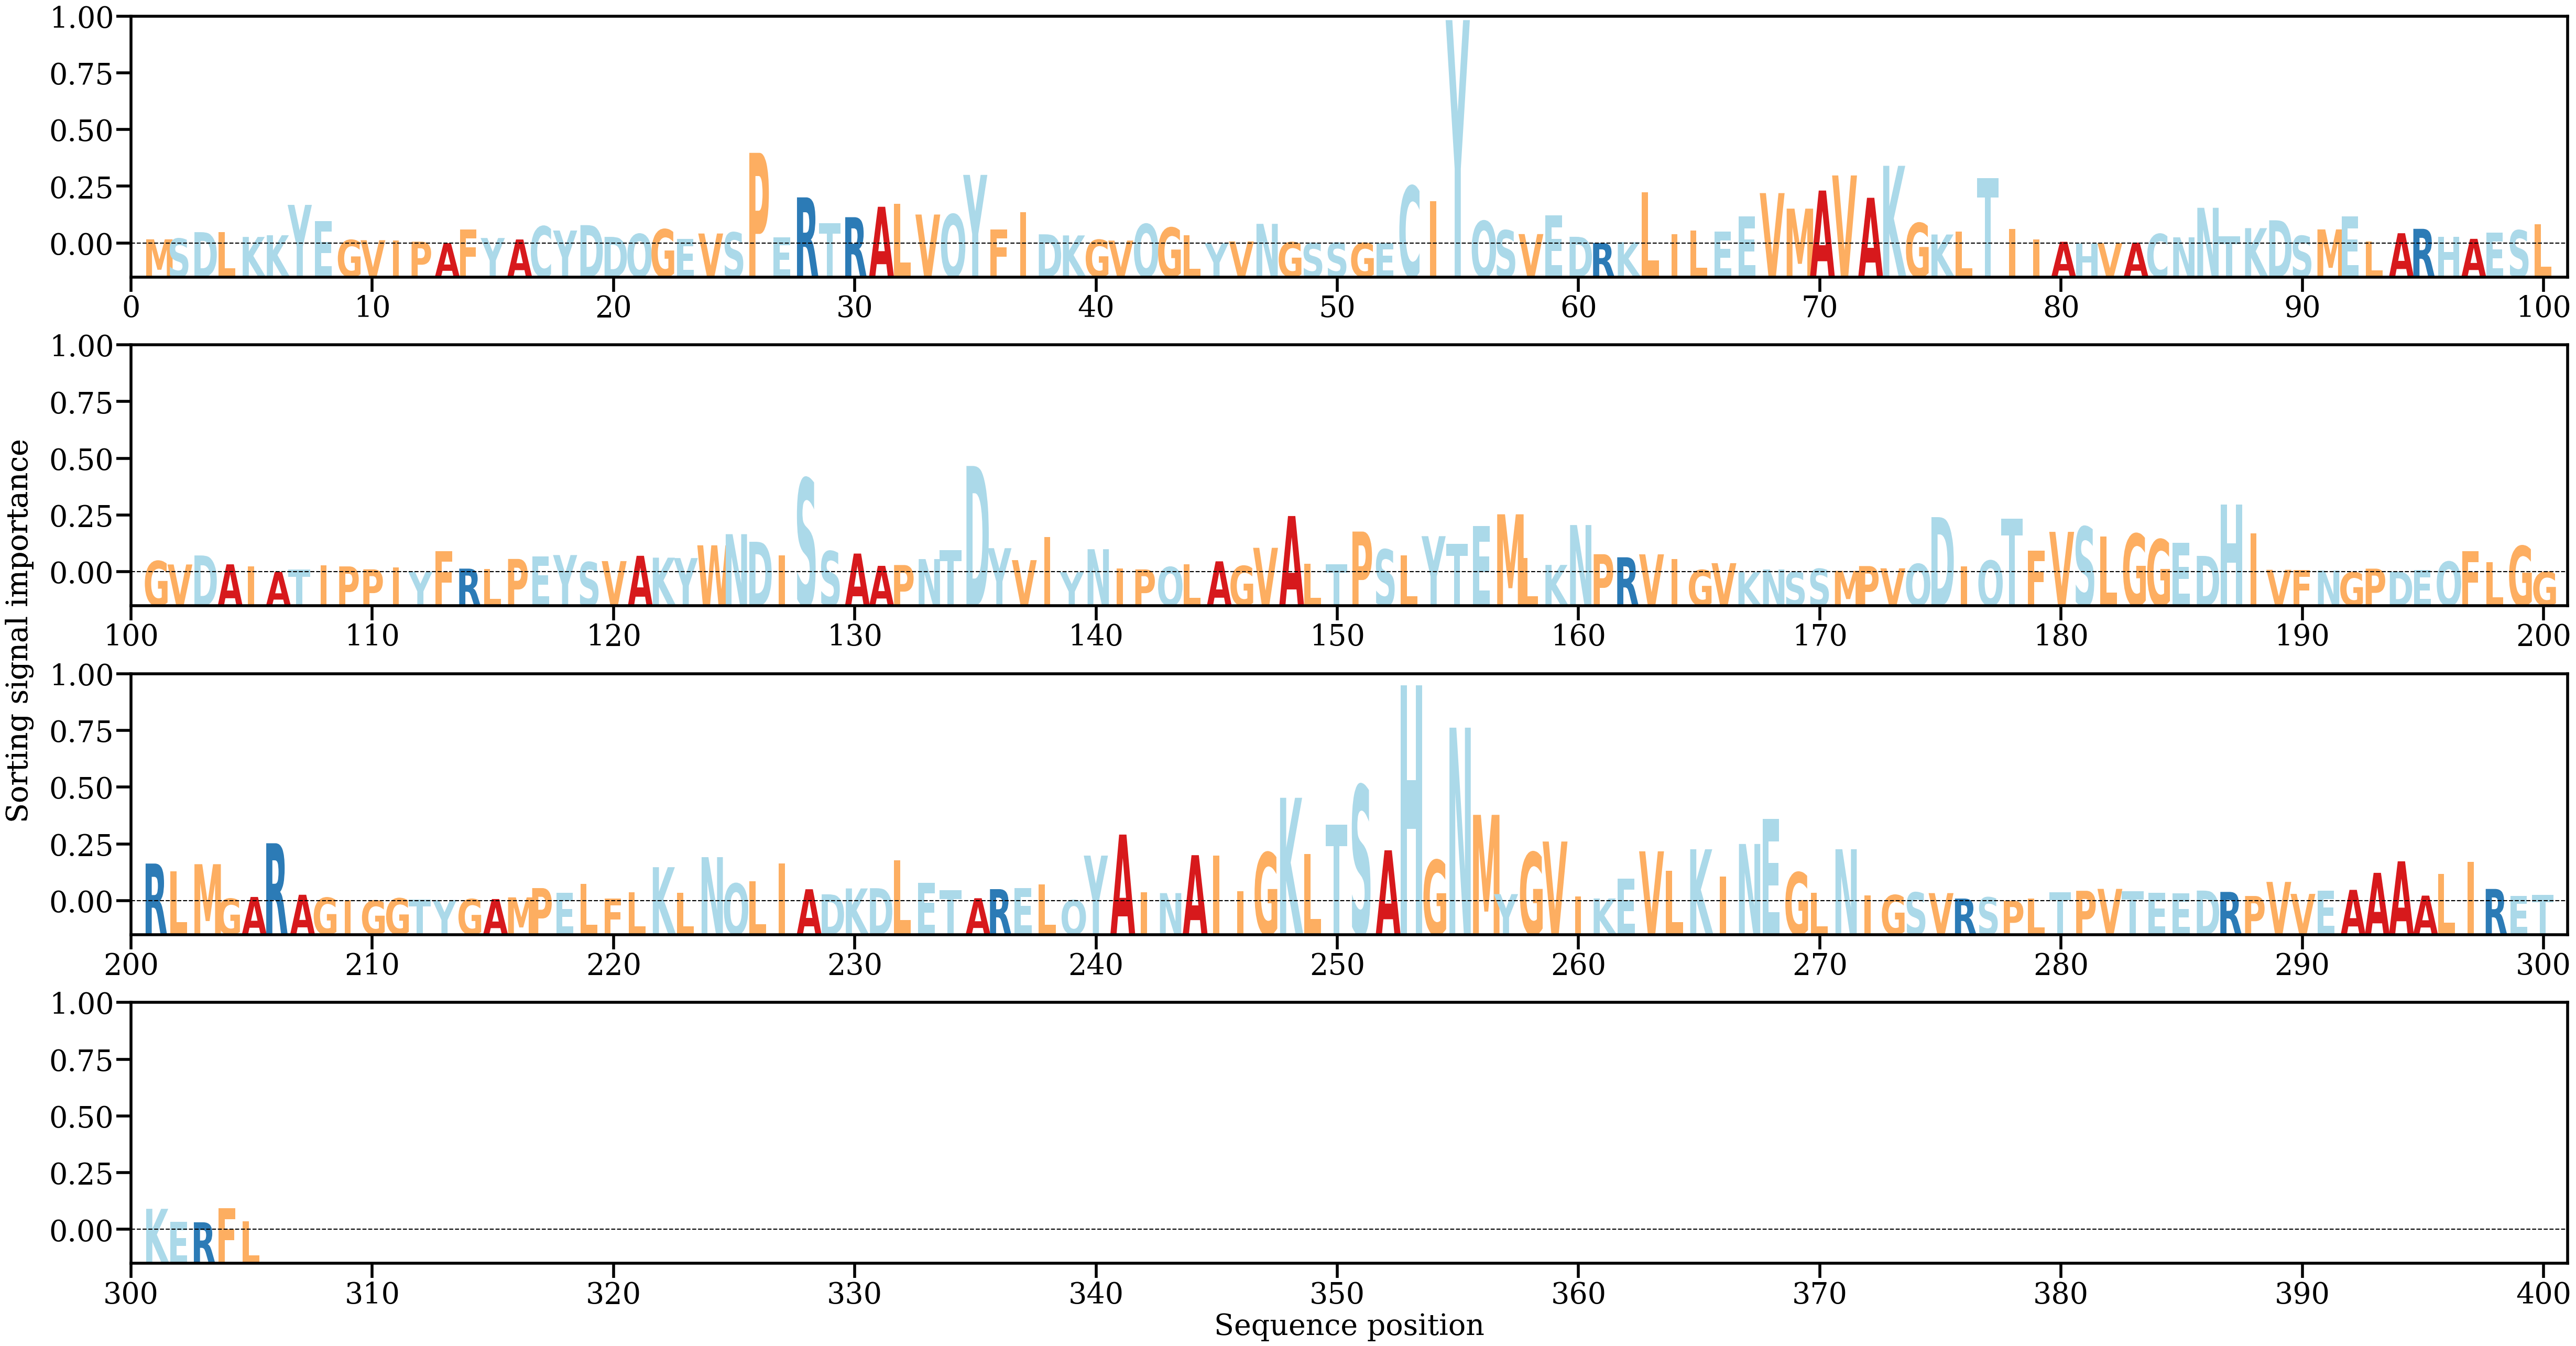

Source data for this figure (header and first rows):
AA, Alpha
M, [0.00064982]
S, [0.000768]
D, [0.00174692]
L, [0.00177337]
K, [0.00101491]
K, [0.00127074]
Y, [0.00592694]
E, [0.00347156]
G, [0.0005478]
V, [0.0005129]
I, [0.00049969]
P, [0.00028718]
A, [6.825946e-05]
F, [0.00218534]
Y, [0.00084962]
A, [0.00062638]
C, [0.00264896]
Y, [0.00199555]
D, [0.00282354]
D, [0.00102404]
Q, [0.00147646]
G, [0.00218361]
E, [0.00069384]
V, [0.00154005]
S, [0.00171186]
P, [0.01389912]
E, [0.00097235]
R, [0.00707635]
T, [0.00314672]
R, [0.00403905]
A, [0.00563608]
L, [0.00611536]
V, [0.00444763]
Q, [0.00448483]
Y, [0.0105225]
F, [0.00218141]
I, [0.004839]
D, [0.0014164]
K, [0.00124787]
G, [0.00058317]
V, [0.00045638]
Q, [0.00299047]
G, [0.00244291]
L, [0.00131351]
Y, [7.877487e-05]
V, [0.00032683]
N, [0.00302163]
G, [0.00020894]
S, [7.698151e-05]
S, [0.00012003]
G, [9.534613e-05]
E, [8.853169e-05]
C, [0.00881177]
I, [0.00646492]
Y, [0.03423591]
Q, [0.00346509]
S, [0.0020357]
V, [0.00145276]
E, [0.00428929]
D, [0.00103859]
... 245 more rows
